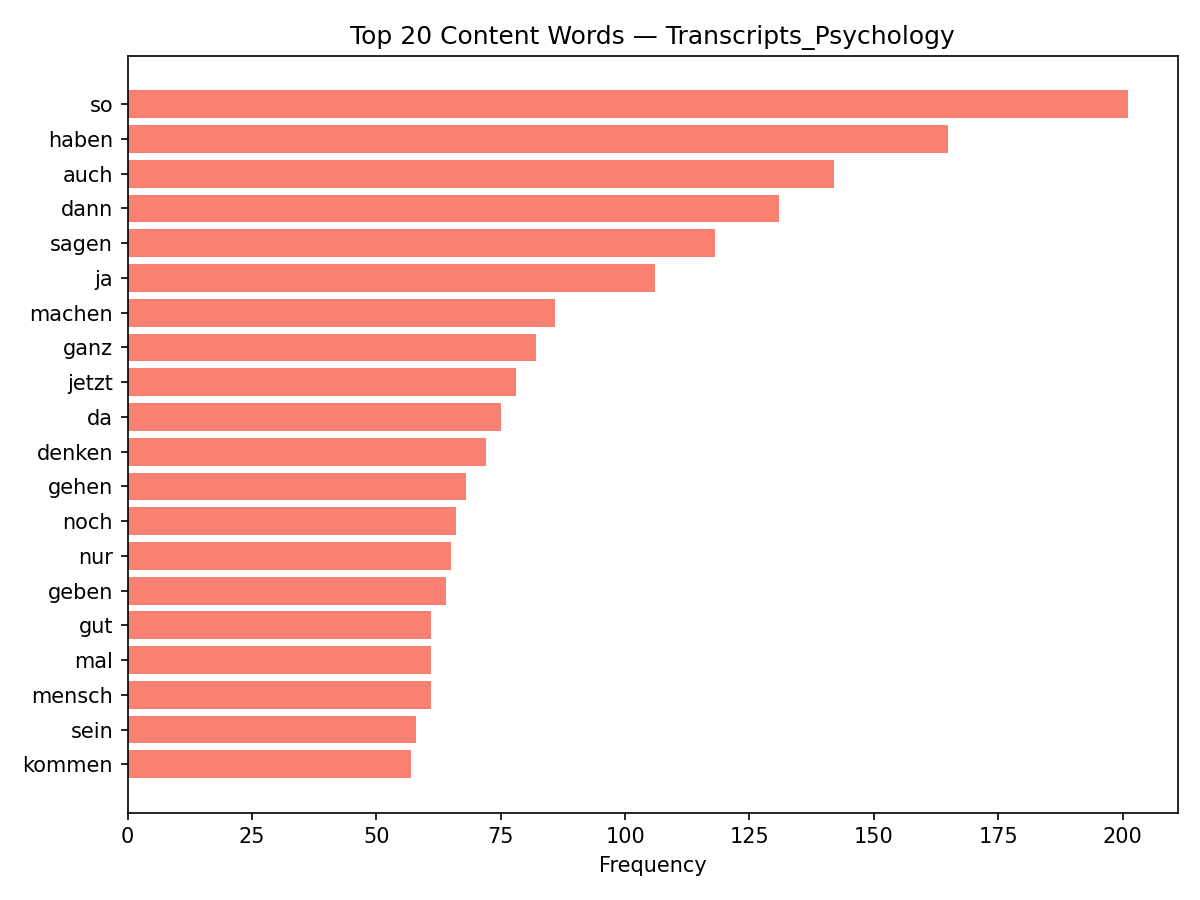

Data behind this chart, as committed beside it:
discipline, word, count
Transcripts_Psychology, so, 201
Transcripts_Psychology, haben, 165
Transcripts_Psychology, auch, 142
Transcripts_Psychology, dann, 131
Transcripts_Psychology, sagen, 118
Transcripts_Psychology, ja, 106
Transcripts_Psychology, machen, 86
Transcripts_Psychology, ganz, 82
Transcripts_Psychology, jetzt, 78
Transcripts_Psychology, da, 75
Transcripts_Psychology, denken, 72
Transcripts_Psychology, gehen, 68
Transcripts_Psychology, noch, 66
Transcripts_Psychology, nur, 65
Transcripts_Psychology, geben, 64
Transcripts_Psychology, gut, 61
Transcripts_Psychology, mal, 61
Transcripts_Psychology, mensch, 61
Transcripts_Psychology, sein, 58
Transcripts_Psychology, kommen, 57
